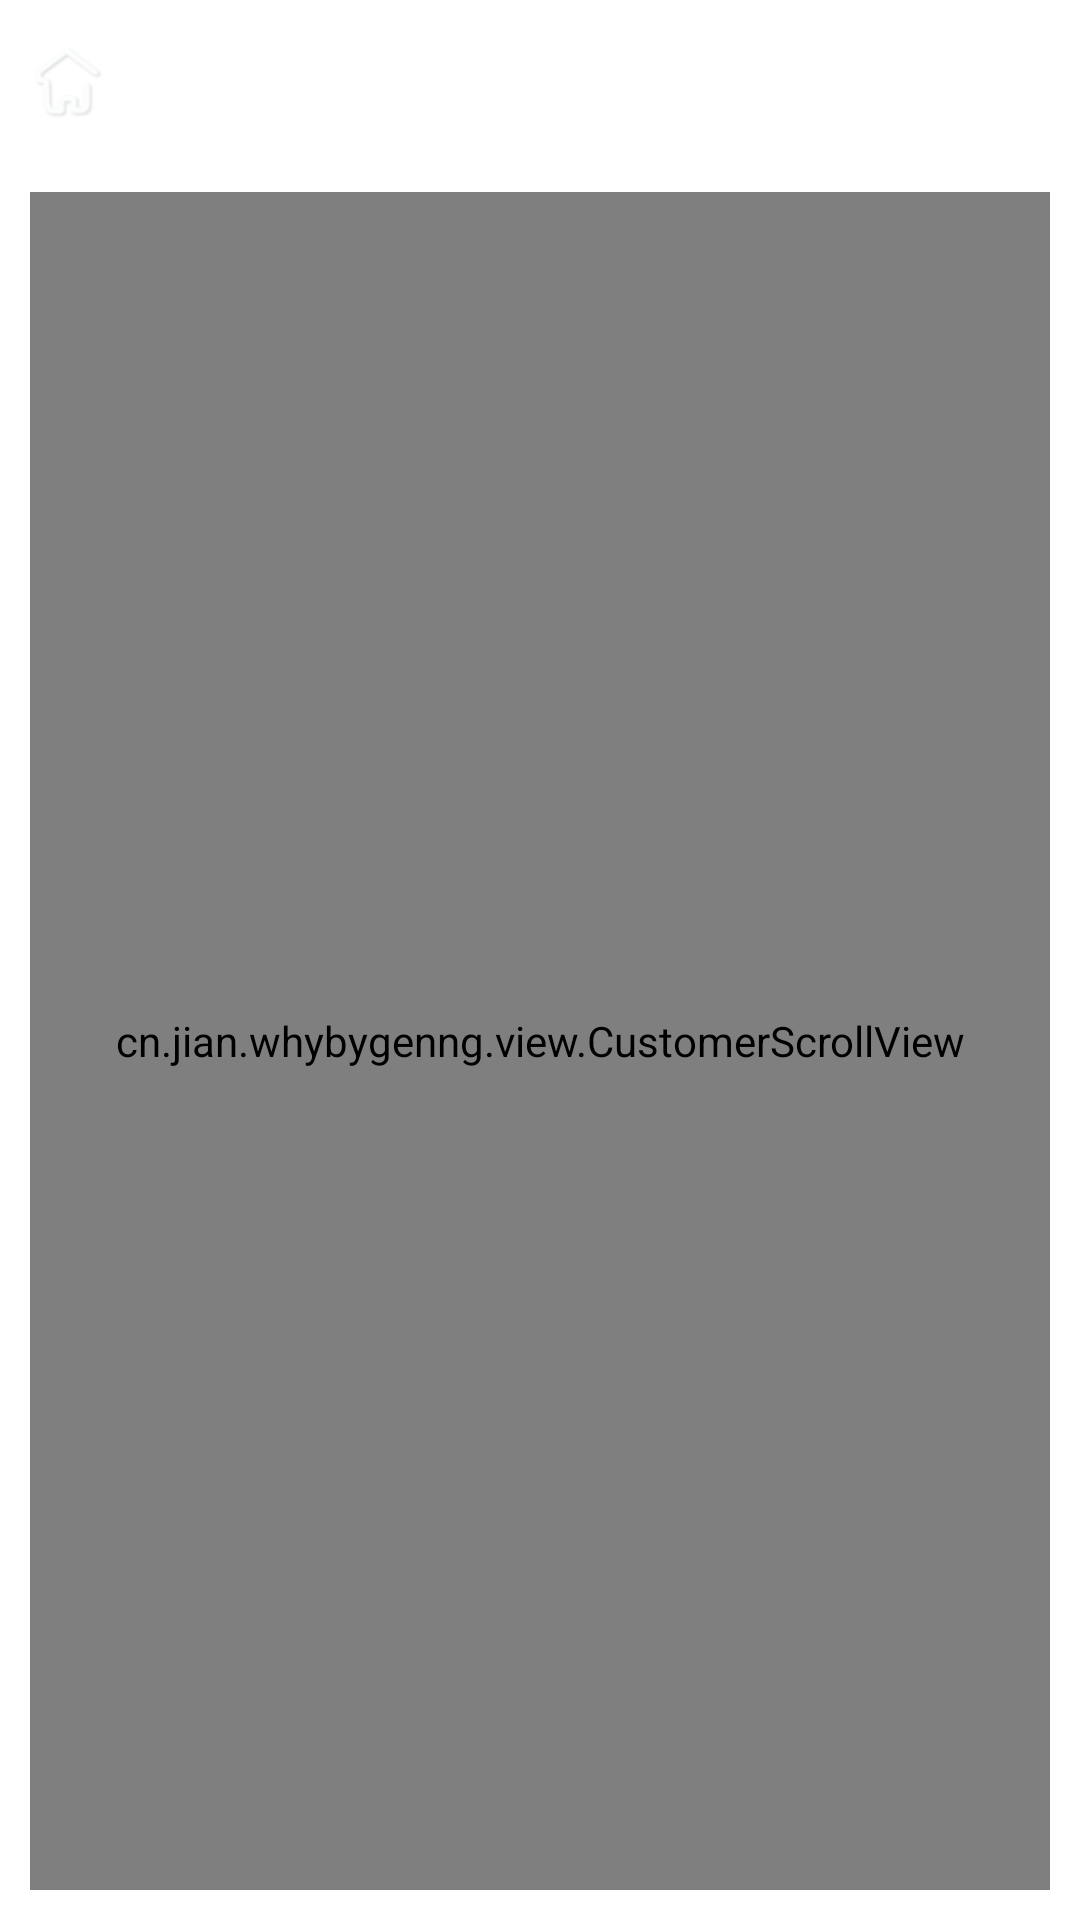

Reconstruct the res/layout file that produces this screen, plus the resources it refers to.
<!-- AndroidManifest.xml: application theme android:Theme.Light.NoTitleBar -->
<!-- res/layout/activity_look.xml -->
<?xml version="1.0" encoding="utf-8"?>
<RelativeLayout xmlns:android="http://schemas.android.com/apk/res/android"
    android:layout_width="match_parent"
    android:layout_height="match_parent" >
    <include layout="@layout/head_top"
        android:id="@+id/look_rv"
        />
    <cn.jian.whybygenng.view.CustomerScrollView
        android:layout_width="match_parent"
    	android:layout_height="match_parent" 
    	android:scrollbars="none"
    	android:layout_margin="10dp"
    	android:layout_below="@+id/look_rv"
    	>
    	<LinearLayout 
    	    android:layout_width="match_parent"
    		android:layout_height="wrap_content" 
    		android:orientation="vertical"
    		
    	    >
    	      <TextView 
            android:layout_width="match_parent"
    		android:layout_height="wrap_content" 
            android:id="@+id/look_tx"
            android:textSize="16sp"
            android:textStyle="bold"
            android:text="1.牛奶加热后为什么会有层皮"
            />
    	    
    	      <TextView 
            android:layout_width="match_parent"
    		android:layout_height="wrap_content" 
            android:id="@+id/look_tx1"
            android:layout_marginTop="10dp"
            android:textSize="15sp"
            android:text="那层浮在牛奶表面的皮是凝固了的蛋白质。牛奶中含有牛生长发育的所有必需的营养成分，蛋白质就是其中非常重要的一种营养成分。蛋白质一旦受热就会凝固。煮熟的鸡蛋之所以会凝固，就是因为鸡蛋里的蛋白质凝固了。
牛奶中的蛋白质也会因加热而凝固。蛋白质，特别是牛奶的蛋白质，即便不加热，一变质就会凝固。蛋白质变质时会产生酸，酸能使牛奶凝固。用乳酸菌凝固的酸奶酪虽然能吃，但自然变质而凝固的牛奶还是不吃为好，因为不知道里面会含有什么样的能使人致病的细菌。"
            />
    	    
    	    
    	</LinearLayout>
        
    </cn.jian.whybygenng.view.CustomerScrollView>

</RelativeLayout>
<!-- res/layout/head_top.xml (included above) -->
<?xml version="1.0" encoding="utf-8"?>
<LinearLayout xmlns:android="http://schemas.android.com/apk/res/android"
    android:layout_width="match_parent"
    android:layout_height="wrap_content"
    android:orientation="vertical" >
     <RelativeLayout 
        android:layout_width="match_parent"
    	android:layout_height="wrap_content"
    	android:background="@drawable/actionbar_bg_blue_meizu_transparent"
        android:id="@+id/rv_1"
        >
        <ImageButton 
             android:background="@drawable/logo_selector"
             android:layout_width="wrap_content"
    		 android:layout_height="wrap_content"
    		 android:layout_centerVertical="true"
    		 android:id="@+id/logo_ibt"
            />
        <TextView 
            android:layout_width="wrap_content"
    		android:layout_height="wrap_content"
            android:text="@string/app_name"
            android:layout_toRightOf="@+id/logo_ibt"
             android:layout_centerVertical="true"
             android:textColor="@color/white"
             android:textSize="17sp"
             android:id="@+id/title_tx"
             android:textStyle="bold"
            />
        <ImageButton 
            android:background="@drawable/upload_selector"
             android:layout_width="wrap_content"
    		 android:layout_height="wrap_content"
    		 android:layout_centerVertical="true"
    		 android:layout_toLeftOf="@+id/add_ibt"
    		 android:layout_marginRight="5dp"
    		 android:id="@+id/up_ibt"
    		 android:visibility="gone"
            />
        <ImageButton 
            android:background="@drawable/more_selector"
             android:layout_width="wrap_content"
    		 android:layout_height="wrap_content"
    		 android:layout_centerVertical="true"
    		 android:layout_alignParentRight="true"
    		 android:layout_marginRight="5dp"
    		 android:id="@+id/add_ibt"
            />
    </RelativeLayout>
</LinearLayout>
<!-- resources referenced by this layout -->
<resources>
  <color name="white">#FFF</color>
  <!-- drawable logo_selector (drawable) -->
  <?xml version="1.0" encoding="utf-8"?>
  <selector xmlns:android="http://schemas.android.com/apk/res/android">
  	<item android:state_pressed="true" android:drawable="@drawable/tab1_normal" />
  	<item android:state_pressed="false" android:drawable="@drawable/tab1" />
  </selector>
  <!-- drawable more_selector (drawable) -->
  <?xml version="1.0" encoding="utf-8"?>
  <selector xmlns:android="http://schemas.android.com/apk/res/android">
  	<item android:state_pressed="true" android:drawable="@drawable/icon_more2" />
  	<item android:state_pressed="false" android:drawable="@drawable/icon_more" />
  </selector>
  <!-- drawable upload_selector (drawable) -->
  <?xml version="1.0" encoding="utf-8"?>
  <selector xmlns:android="http://schemas.android.com/apk/res/android">
  	<item android:state_pressed="true" android:drawable="@drawable/weibo_write_pressed" />
  	<item android:state_pressed="false" android:drawable="@drawable/weibo_write_normal" />
  </selector>
  <string name="app_name">十万个为什么</string>
  <!-- drawable tab1_normal: png bitmap (drawable-xhdpi, 3010 bytes) -->
  <!-- drawable tab1: png bitmap (drawable-xhdpi, 2950 bytes) -->
  <!-- drawable icon_more2: png bitmap (drawable-xhdpi, 140 bytes) -->
  <!-- drawable icon_more: png bitmap (drawable-xhdpi, 140 bytes) -->
  <!-- drawable weibo_write_pressed: png bitmap (drawable-xhdpi, 751 bytes) -->
  <!-- drawable weibo_write_normal: png bitmap (drawable-xhdpi, 746 bytes) -->
</resources>
